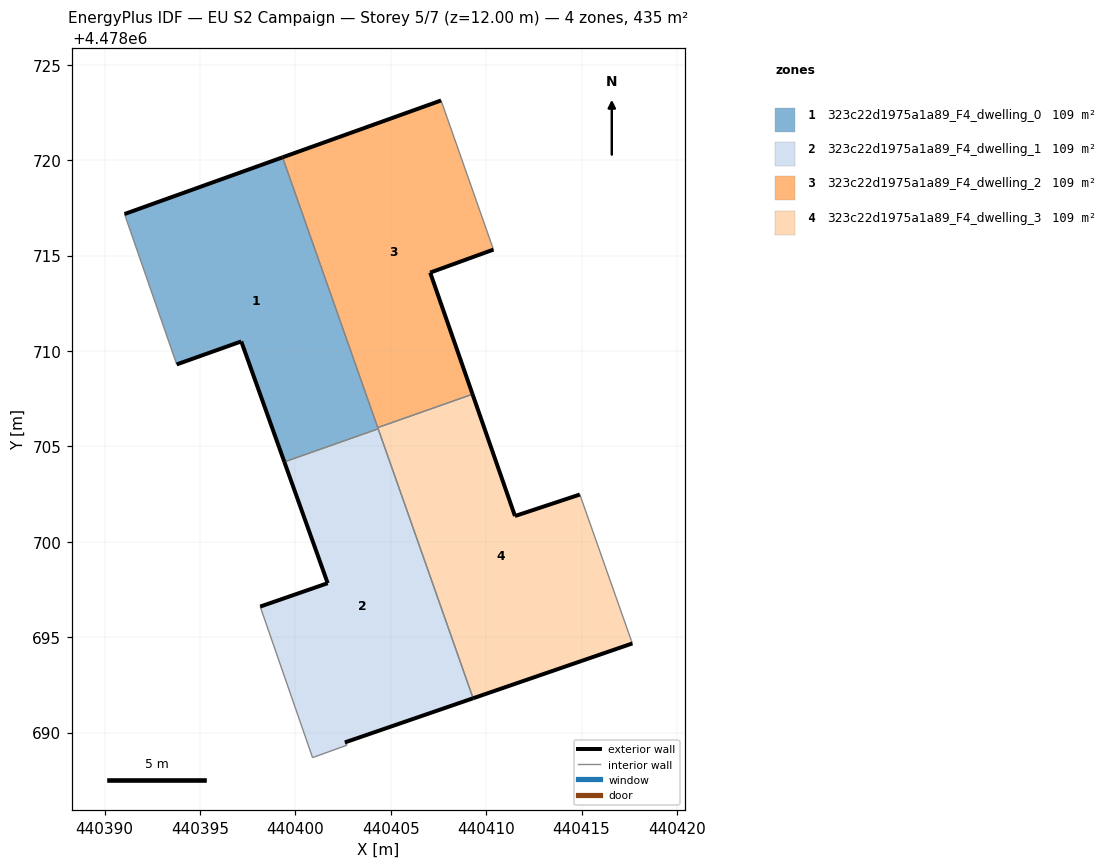
=== STOREY PLAN SPEC (per zone: floor XY polygon, exterior-wall plan segments, windows/doors) ===
zone 1: 323c22d1975a1a89_F4_dwelling_0  (108.7 m²)
  floor: (440404.34, 4478705.92) (440399.33, 4478720.15) (440391.05, 4478717.18) (440393.78, 4478709.29) (440397.17, 4478710.50) (440399.42, 4478704.19)
  exterior wall: (440391.05, 4478717.18) – (440399.33, 4478720.15)  [8.8 m]
  exterior wall: (440399.42, 4478704.19) – (440397.17, 4478710.50)  [6.7 m]
  exterior wall: (440397.17, 4478710.50) – (440393.78, 4478709.29)  [3.6 m]
  interior walls: 4
zone 2: 323c22d1975a1a89_F4_dwelling_1  (108.7 m²)
  floor: (440409.32, 4478691.80) (440404.34, 4478705.92) (440399.42, 4478704.19) (440401.70, 4478697.83) (440398.16, 4478696.61) (440400.90, 4478688.69) (440402.71, 4478689.34) (440402.60, 4478689.49)
  exterior wall: (440398.16, 4478696.61) – (440401.70, 4478697.83)  [3.7 m]
  exterior wall: (440401.70, 4478697.83) – (440399.42, 4478704.19)  [6.7 m]
  exterior wall: (440409.32, 4478691.80) – (440402.60, 4478689.49)  [7.1 m]
  interior walls: 5
zone 3: 323c22d1975a1a89_F4_dwelling_2  (108.7 m²)
  floor: (440409.28, 4478707.73) (440407.07, 4478714.11) (440410.38, 4478715.31) (440407.64, 4478723.13) (440399.33, 4478720.15) (440404.32, 4478705.98)
  exterior wall: (440399.33, 4478720.15) – (440407.64, 4478723.13)  [8.8 m]
  exterior wall: (440410.38, 4478715.31) – (440407.07, 4478714.11)  [3.5 m]
  exterior wall: (440407.07, 4478714.11) – (440409.28, 4478707.73)  [6.7 m]
  interior walls: 3
zone 4: 323c22d1975a1a89_F4_dwelling_3  (108.7 m²)
  floor: (440417.66, 4478694.67) (440417.60, 4478694.83) (440414.91, 4478702.48) (440411.51, 4478701.35) (440409.28, 4478707.73) (440404.32, 4478705.98) (440409.32, 4478691.80)
  exterior wall: (440417.66, 4478694.67) – (440409.32, 4478691.80)  [8.8 m]
  exterior wall: (440409.28, 4478707.73) – (440411.51, 4478701.35)  [6.8 m]
  exterior wall: (440411.51, 4478701.35) – (440414.91, 4478702.48)  [3.6 m]
  interior walls: 5

=== DERIVED (storey summary) ===
Building: EU S2 Campaign
Storey: 5 of 7  (floor level z = 12.00 m)
Storey gross floor area: 434.9 m²
Zones on this storey: 4
  - 323c22d1975a1a89_F4_dwelling_0: floor 108.7 m²; exterior wall 19.1 m (57.3 m²); WWR 0.0%
  - 323c22d1975a1a89_F4_dwelling_1: floor 108.7 m²; exterior wall 17.6 m (52.8 m²); WWR 0.0%
  - 323c22d1975a1a89_F4_dwelling_2: floor 108.7 m²; exterior wall 19.1 m (57.3 m²); WWR 0.0%
  - 323c22d1975a1a89_F4_dwelling_3: floor 108.7 m²; exterior wall 19.2 m (57.5 m²); WWR 0.0%
Zone adjacency (shared interzone walls):
  - 323c22d1975a1a89_F4_dwelling_0 ↔ 323c22d1975a1a89_F4_dwelling_1
  - 323c22d1975a1a89_F4_dwelling_0 ↔ 323c22d1975a1a89_F4_dwelling_2
  - 323c22d1975a1a89_F4_dwelling_0 ↔ 323c22d1975a1a89_F4_dwelling_3
  - 323c22d1975a1a89_F4_dwelling_1 ↔ 323c22d1975a1a89_F4_dwelling_3
  - 323c22d1975a1a89_F4_dwelling_2 ↔ 323c22d1975a1a89_F4_dwelling_3